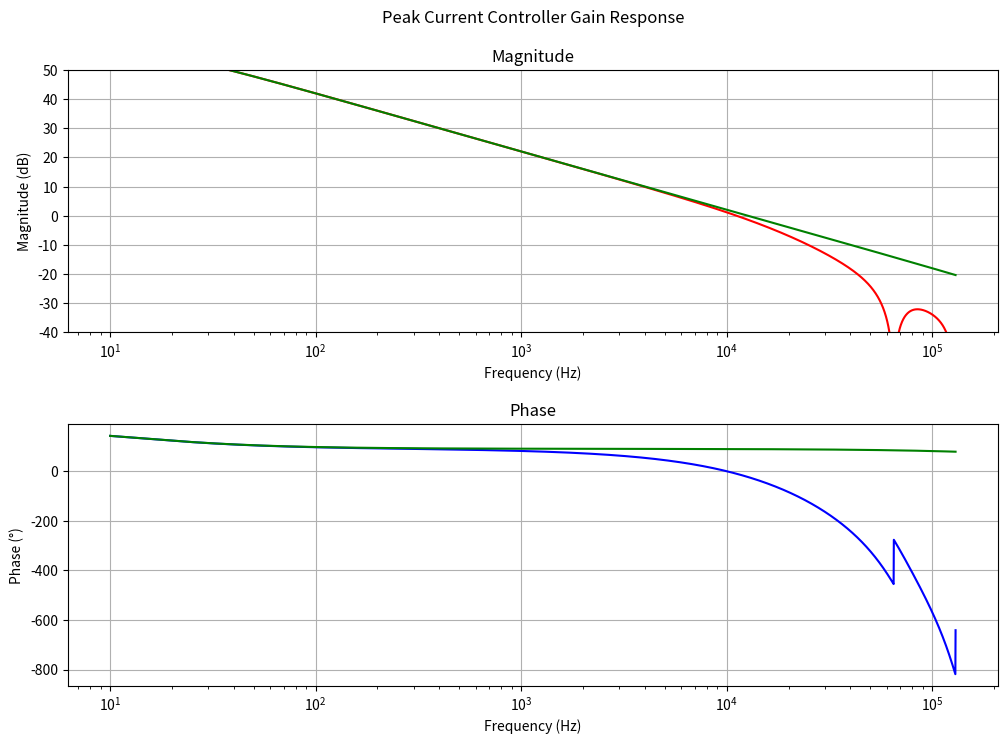

Generate this figure with matplotlib:
import numpy as np
import matplotlib.pyplot as plt

#
# Engineering multipliers
#
p = 1e-12
n = 1e-9
u = 1e-6
m = 1e-3
k = 1e3
M = 1e6

#
# LT3837 Parameters
#
VsenseVc = 0.07 #dVsense/dVc
Vsense = 98.0*m #Volts, max current trip threshold
Isfst = 20.0*u  #Amps, SFST pin charging current

#
# Circuit parameters
#
Rsense = 6.0*m # Ohms, current sense resistor
Rpd = 1.0*k # SFST switched pull-down resistor
Csw = 100.0*u # Farads, SFST timing capacitor
Css = 100.0*p # Farads, SFST high frequency filter capacitor
Rss = 2.49*k  # Ohms, SFST filter resistor
Plimit = 45.0 # Watts (min line default limit)

#
# Valley current: small signal model
# Hz = Ivalley/Icontrol
#
def iv(Lm=385.0*u, Vin=8.0, Vout=12.0, Nps=2.0, Pload=45.0, Eff=0.75, Fsw=65.0*k, mcmp=250*k, Fstart=10.0, Fstop=130.0*k, PointsPerDecade=100 ):
    # Steady state operating point analysis
    wsw = 2.0*np.pi*Fsw
    pi2 = np.pi*np.pi
    Tsw = 1/Fsw
    Pin = Pload/Eff
    Icg = Pin/Vin
    D = Vout*Nps/(Vout*Nps + Vin)
    #LT3837 doesn't apply slope comp D<37%'
    if D<0.37:
        mcmp = 0.0
    Ia = Icg/D
    mc = Vin/Lm
    md = Nps*Vout/Lm
    Irip = D*Tsw*mc
    Ipk = Irip/2 + Ia
    Iv = Ipk - Irip
    print(f"D = {D*100.0:.1f} %\nIcg = {Icg:.1f} A\nIrip = {Irip:.1f} A\nIpk = {Ipk:.1f} A\nIv = {Iv:.1f} A\nmc = {mc*m:.1f} kA/s\nmd = {md*m:.1f} kA/s\nmcmp = {mcmp*m:.1f} kA/s")

    #Set up time axis variables
    Ndecs = np.floor(np.log10(Fstop/Fstart))
    Npts = int(Ndecs)*PointsPerDecade

    print(f"Ndecs = {Ndecs}, Npts = {Npts}")
    freqs = np.logspace(start=np.log10(Fstart), stop=np.log10(Fstop), num=Npts, endpoint=True, base=10.0)
    s = 2j*np.pi*freqs
    z1 = np.exp(-s*Tsw)

    #Small signal analysis, discrete time response
    #Control-to-valley current
    alpha = (mc + md) / (mc + mcmp)
    Hiv = alpha*z1/(1.0 - (1.0 - alpha)*z1)
    ZoH = (1.0 - z1)/(Tsw*s)
    Hz = ZoH*Hiv
    #Hz = ZoH

    #Continuous time approximation
    #Q = alpha/(2.0-alpha) #Approximate peaking Q to match amplitude of Hiv at peak, attenuate later with ZoH approx function
    Q = (2.0/np.pi)*alpha/(2.0-alpha) # Approximate Hiv*ZoH peaking response, adjust phase using all-pass delay
    w0 = np.pi*Fsw
    a0 = w0*w0
    a1 = w0/Q
    b2 = 1.0
    b1 = w0
    b0 = a0
    #Fit valley current modulator response
    Hvs = (b2*s*s - b1*s + b0)/(s*s + a1*s + a0) # Peaking all-pass approximation
    #Hvs = (b0)/(s*s + a1*s + a0) # Peaking low-pass approximtion

    #Approximate Zero-Order-Hold with first order filter
    wc = wsw*np.sqrt(1.0/(pi2 - 4.0))

    # Delay all-pass filter.  Right now numbers for phase match are guessed graphically
    # Might be better match if phase response of the whole cascaded system is worked out and set equal for wSW/2
    #wd = 2.0*wc # Used with Peaking all-pass, Q *not* adjusted by (2/pi)
    wd = (np.pi)*wc # Used with Peaking all-pass, Q adjusted by (2/pi)
    # ZoHs = (wc/(s+wc)) # Used with Peaking all-pass, Q *not* adjusted by (2/pi)
    Zdly = (wd - s)/(s+wd)

    #Hs = Hvs*ZoHs*Zdly # Used with Peaking all-pass, Q *not* adjusted by (2/pi)
    Hs = Hvs*Zdly*Zdly # Used with Peaking all-pass, Q adjusted by (2/pi)

    #Control-to-Peak current transfer function
    Hpkz = Hz*mcmp/(mc + mcmp) + mc/(mc+mcmp)
    #Hpks = (Hvs*ZoHs*mcmp/(mc + mcmp) + mc/(mc+mcmp))*Zdly # Used when Hs calculated using Q *not* adjusted by (2/pi)
    Hpks = (Hs*mcmp/(mc + mcmp) + mc/(mc+mcmp)) # Used with Hs calculated using Q adjusted by (2/pi). This approximation appears it will work better in a Spice model

    #return freqs, Hiv, Hvs   #Control-to-valley current transfer function without sampling effect (ZOH)
    return freqs, Hz, Hs   #Control-to-valley current transfer function
    return freqs, Hpkz, Hpks  #Control-to-peak current transfer function

#
# SFST pull-down current as a function of Ipk
#

def Gpd(Rpd=1.0*k, Csw=100.0*n, Isfst=20.0*u, Lm=35.0*u, Rsns=6.0*m, Vin=8.0, Vout=12.0, Nps=2.0, Ipk=8.3, gVc=0.07, mcmp=550.0*k, Eff=0.75, Fsw=65.0*k):
    tau = Rpd*Csw
    md = Vout*Nps/Lm
    mc = Vin/Lm
    Dpt = md/(mc+md)
    Iv = Ipk - Dpt*mc/Fsw
    Ic = Iv + Dpt*(mc+mcmp)/Fsw
    Vsfst = 1.0 + Ic*Rsns/gVc #Steady state SFST voltage

    #Ipd = (Vsfst - Isfst*Rpd)/Rpd
    #D*Ipd = Vsfst/Rpd - Isfst
    #D = (Vsfst/Rpd - Isfst)/Ipd
    #dT = D/Fsw
    Ipd = Vsfst/Rpd - Isfst
    D = (Vsfst-Ipd*Rpd)/Vsfst
    dT = D/Fsw
    dI = dT*mc

    #Gpd = Ipd/Ipk, small signal gain
    Gpd = -(Vsfst)/(dI)

    print("Steady state operating point parameters:")
    print(f"tau = {tau*M:.1f} μs")
    print(f"Vsfst = {Vsfst:.4f} V")
    print(f"D, tPulse = {D*100.0:.1f} %, {dT/n:.1f} ns")

    print("Small signal gain, Gpd = Vsfst/Ipk")
    print(f"Gpd = {Gpd:.1f} V/A ({20.0*np.log10(np.abs(Gpd)):.2f} dB)")

    return Gpd

#
# Ipd to Ic transfer function: small signal model
# Hpd = Icontrol/Vc
#
def Gic(Csw=100.0*n, Css=100.0*p, Rss=2.49*k, Rsns=6.0*m, gVc=0.07, Fsw=65.0*k, Fstart=10.0, Fstop=130.0*k, PointsPerDecade=100 ):
    #Set up time axis variables
    Ndecs = np.floor(np.log10(Fstop/Fstart))
    Npts = int(Ndecs)*PointsPerDecade

    #print(f"Ndecs = {Ndecs}, Npts = {Npts}")
    freqs = np.logspace(start=np.log10(Fstart), stop=np.log10(Fstop), num=Npts, endpoint=True, base=10.0)
    s = 2j*np.pi*freqs

    g0 = 1.0/(Rss*Csw*Css)
    g1 = gVc/Rsns #Gain from VSFST->Vc->Icontrol
    p0 = (Csw + Css)/(Rss * Css * Csw)
    p1 = 2*np.pi*13

    Gic = g1*p0*p1/((s+p1)*(s+p0))

    return freqs,Gic


def lt3837_slope_comp(Fsw=65.0*k,Vsns=98.0*m,Rcs=6.0*m):
    # Estimate internal slope compensation internal to LT3837.
    # LT applications support gave the following information
    # about the slope compensation function:
    #     0% starting at 34% duty cycle,
    #     Ramps to 24% Vsense max at 80% duty cycle
    #     Vsense max = "Vsns" = [88 ... 110] mV, typ = 98 mV
    #     imax = Vsns/Rcs
    # Amount of slope compensation is "mcmp" (A/s)
    # In this case, mcmp = 24%*imax/Tramp
    # Tramp = Don/Fsw = (80%-30%)/Fsw
    # mcmp = 24%*imax*Fsw/(80% - 34%)  = imax*Fsw*24/46
    # Therefore a typical slope comp with 100kHz Fsw be
    #    Fsw = 100k
    #    imax = 98mV/4.84m-ohm = 20.25 A
    #    mcmp = 20.25A*100kHz*24/(46) = 1.057 A/us
    #
    imax = Vsns/Rcs
    mcmp = imax*Fsw*24.0/46.0
    return mcmp

def plot_response(f, Hz, Hs):
    fp = np.asarray(f)
    Hz_dB = np.asarray(20.0*np.log10(np.abs(Hz)))
    Hz_deg = np.asarray(180.0*np.unwrap(np.angle(Hz))/np.pi)

    Hs_dB = np.asarray(20.0*np.log10(np.abs(Hs)))
    Hs_deg = np.asarray(180.0*np.unwrap(np.angle(Hs))/np.pi)

    plt.figure(figsize=(12, 8))
    #fig, ax = plt.subplots(nrows=2,ncols=1)
    plt.subplots_adjust(hspace=0.35, wspace=0)
    plt.subplot(2, 1, 1)
    plt.semilogx(f, Hz_dB,"r")
    plt.semilogx(f, Hs_dB,"g")
    plt.title('Peak Current Controller Gain Response\n\nMagnitude')
    plt.xlabel('Frequency (Hz)')
    plt.ylabel('Magnitude (dB)')
    #plt.legend(loc="upper right")
    plt.grid()
    plt.ylim([-40.0,50.0])

    plt.subplot(2, 1, 2)
    plt.semilogx(f, Hz_deg,"b")
    plt.semilogx(f, Hs_deg,"g")
    plt.title('Phase')
    plt.xlabel('Frequency (Hz)')
    plt.ylabel('Phase (\xb0)')
    #plt.legend(loc="upper right")
    plt.grid()
    plt.savefig('modulator.png')
    plt.show()



##
## Test Program
##
mcmp0 = lt3837_slope_comp(Fsw=65.0*k,Vsns=98.0*m,Rcs=6*m)
#print(f"Slope Compensation = {mcmp0*m:.1f} kA/s")

gpd = Gpd(Rpd=1.0*k, Csw=100.0*n, Isfst=20.0*u, Lm=35.0*u, Rsns=6.0*m, Vin=8.0, Vout=12.0, Nps=2.0, Ipk=10.3, gVc=0.07, Eff=0.95, Fsw=65.0*k)

f,Hgic = Gic(Csw=100.0*n, Css=100.0*p, Rss=2.49*k, Rsns=6.0*m, gVc=0.07, Fsw=65.0*k, Fstart=10.0, Fstop=130.0*k, PointsPerDecade=1000 )

f,Hz, Hs = iv(Lm=35.0*u, Vin=8.0, Vout=8.0, Nps=2.0, Pload=47.0, Eff=0.95, Fsw=65.0*k, mcmp=mcmp0, Fstart=10.0, Fstop=130.0*k, PointsPerDecade=1000 )


plot_response(f, gpd*Hgic*Hz, gpd*Hgic)
